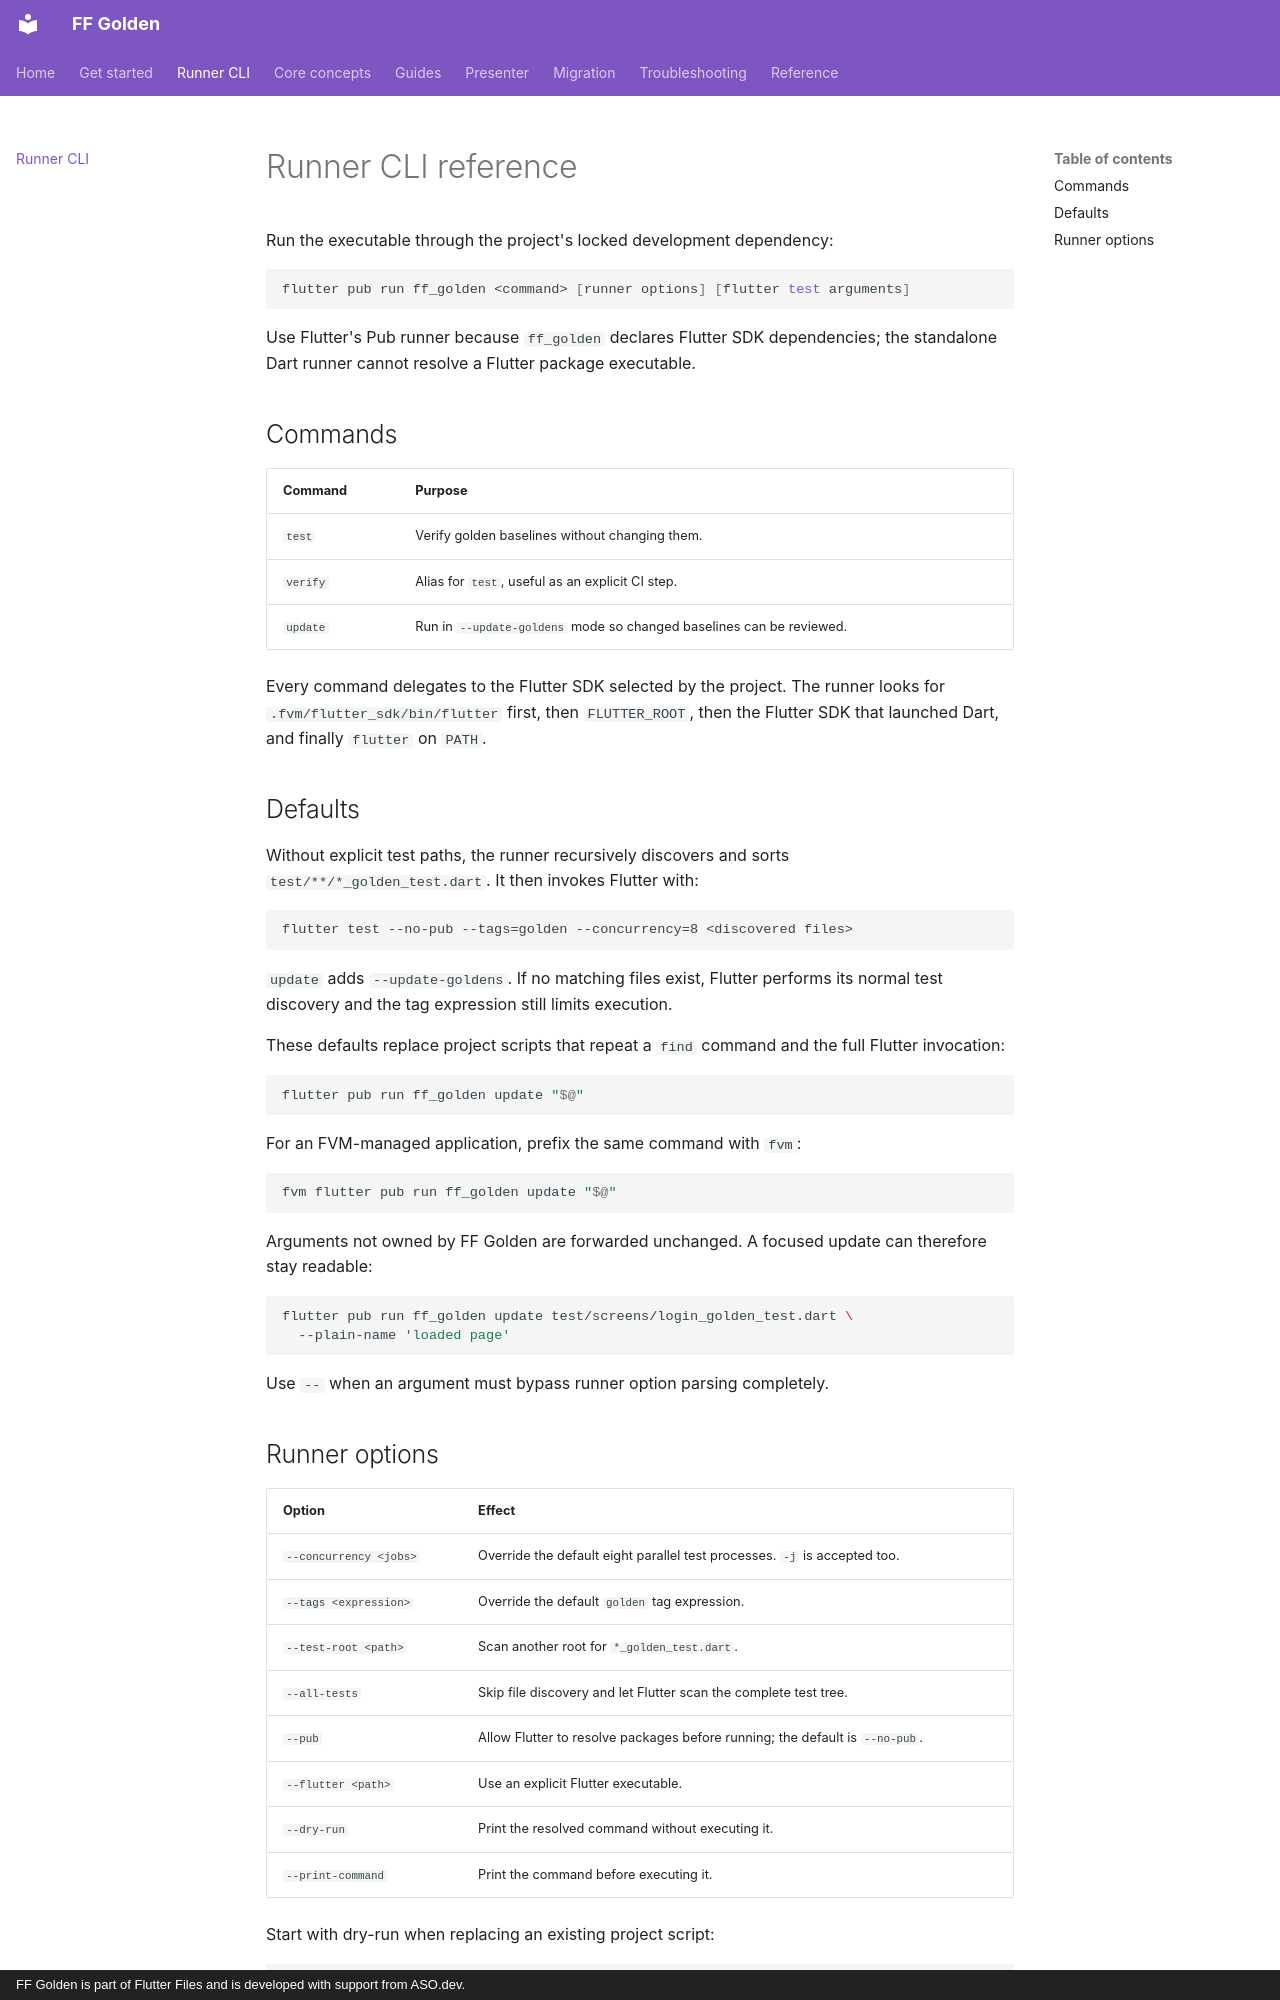

repository: asodevapp/golden · page: runner-cli/index.html · generator: mkdocs · copyright: FF Golden is part of Flutter Files and is developed with support from ASO.dev.

---
title: Runner CLI reference
description: Discover, update, and verify Flutter golden tests with deterministic project defaults and transparent Flutter argument forwarding.
---

# Runner CLI reference

Run the executable through the project's locked development dependency:

```shell
flutter pub run ff_golden <command> [runner options] [flutter test arguments]
```

Use Flutter's Pub runner because `ff_golden` declares Flutter SDK dependencies;
the standalone Dart runner cannot resolve a Flutter package executable.

## Commands

| Command | Purpose |
| --- | --- |
| `test` | Verify golden baselines without changing them. |
| `verify` | Alias for `test`, useful as an explicit CI step. |
| `update` | Run in `--update-goldens` mode so changed baselines can be reviewed. |

Every command delegates to the Flutter SDK selected by the project. The runner
looks for `.fvm/flutter_sdk/bin/flutter` first, then `FLUTTER_ROOT`, then the
Flutter SDK that launched Dart, and finally `flutter` on `PATH`.

## Defaults

Without explicit test paths, the runner recursively discovers and sorts
`test/**/*_golden_test.dart`. It then invokes Flutter with:

```text
flutter test --no-pub --tags=golden --concurrency=8 <discovered files>
```

`update` adds `--update-goldens`. If no matching files exist, Flutter performs
its normal test discovery and the tag expression still limits execution.

These defaults replace project scripts that repeat a `find` command and the
full Flutter invocation:

```shell
flutter pub run ff_golden update "$@"
```

For an FVM-managed application, prefix the same command with `fvm`:

```shell
fvm flutter pub run ff_golden update "$@"
```

Arguments not owned by FF Golden are forwarded unchanged. A focused update can
therefore stay readable:

```shell
flutter pub run ff_golden update test/screens/login_golden_test.dart \
  --plain-name 'loaded page'
```

Use `--` when an argument must bypass runner option parsing completely.
